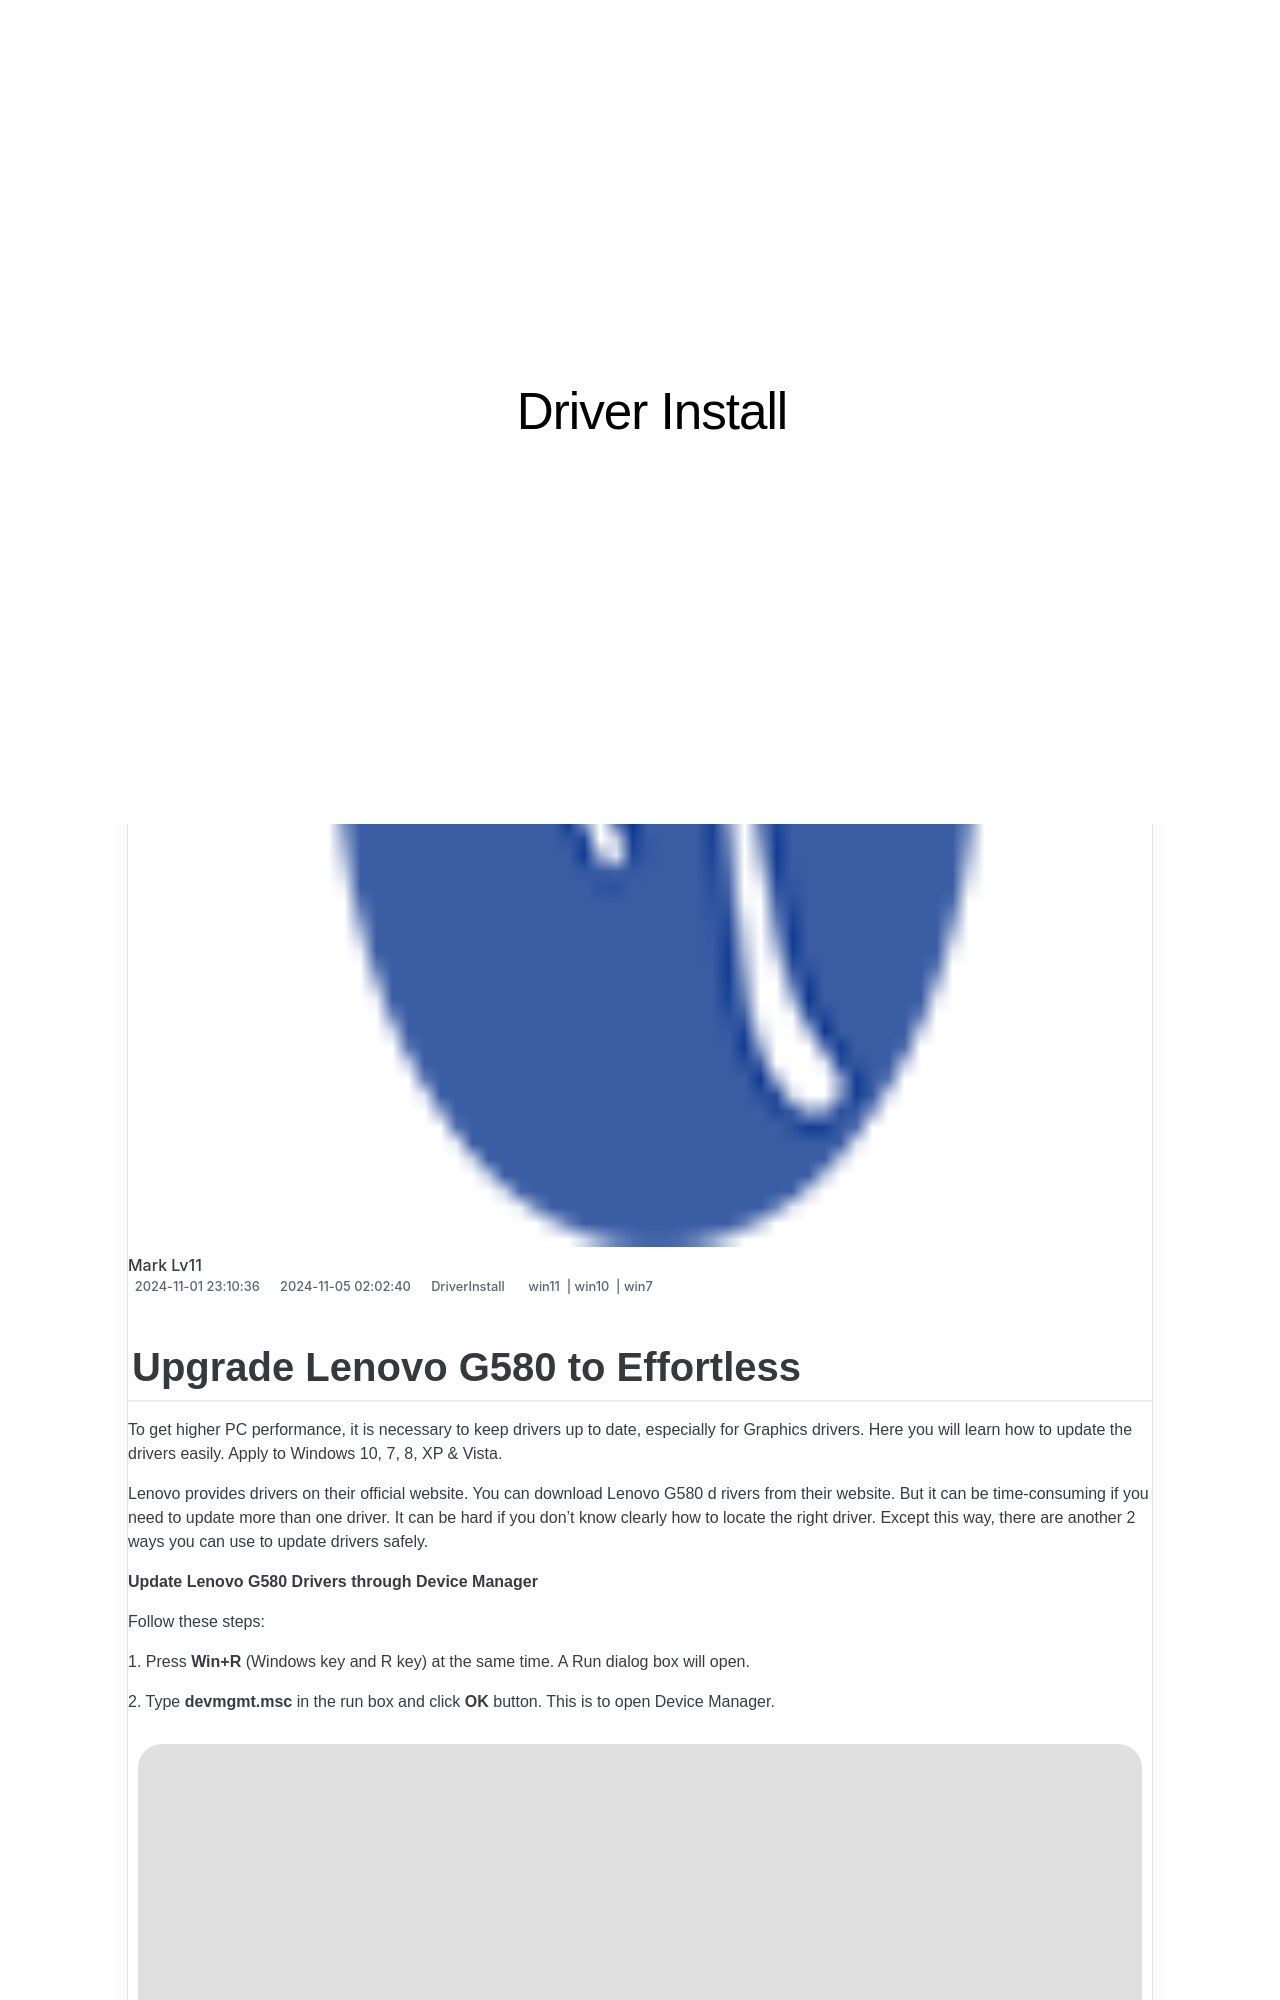

repository: techidaily/site-driver-install · page: 1720063358862-upgrade-lenovo-g580-to-effortless/index.html · generator: jekyll

---
title: Upgrade Lenovo G580 to Effortless!
date: 2024-11-01T23:10:36.177Z
updated: 2024-11-05T02:02:40.750Z
tags:
  - win11
  - win10
  - win7
categories:
  - DriverInstall
description: This Article Describes Upgrade Lenovo G580 to Effortless!
excerpt: This Article Describes Upgrade Lenovo G580 to Effortless!
keywords: Lenovo G580 Upgrades,Effortless Upgrade,Lenovo Laptop Components,Easy Lenovo Upgrades,Lenovo G580 Performance Improvement,Simple Upgrade for Lenovo Laptops,Lenovo G580 Hardware Enhancement
thumbnail: https://thmb.techidaily.com/1323edf73cef5ddeb6760a28b46d407c0ed89a3159fd177b98bcbf03f2bf6c24.jpg
---
